Run: headless pygame with SDL's dummy video driver; simulated clock (each Clock.tick advances the game by its frame time, no real sleeping); random seed 0; keys injected as events and as key.get_pressed() state; mouse plan: one left click at the window centre at the start of phase 2, then a move to the lower-right quarter at the start of phase 3.
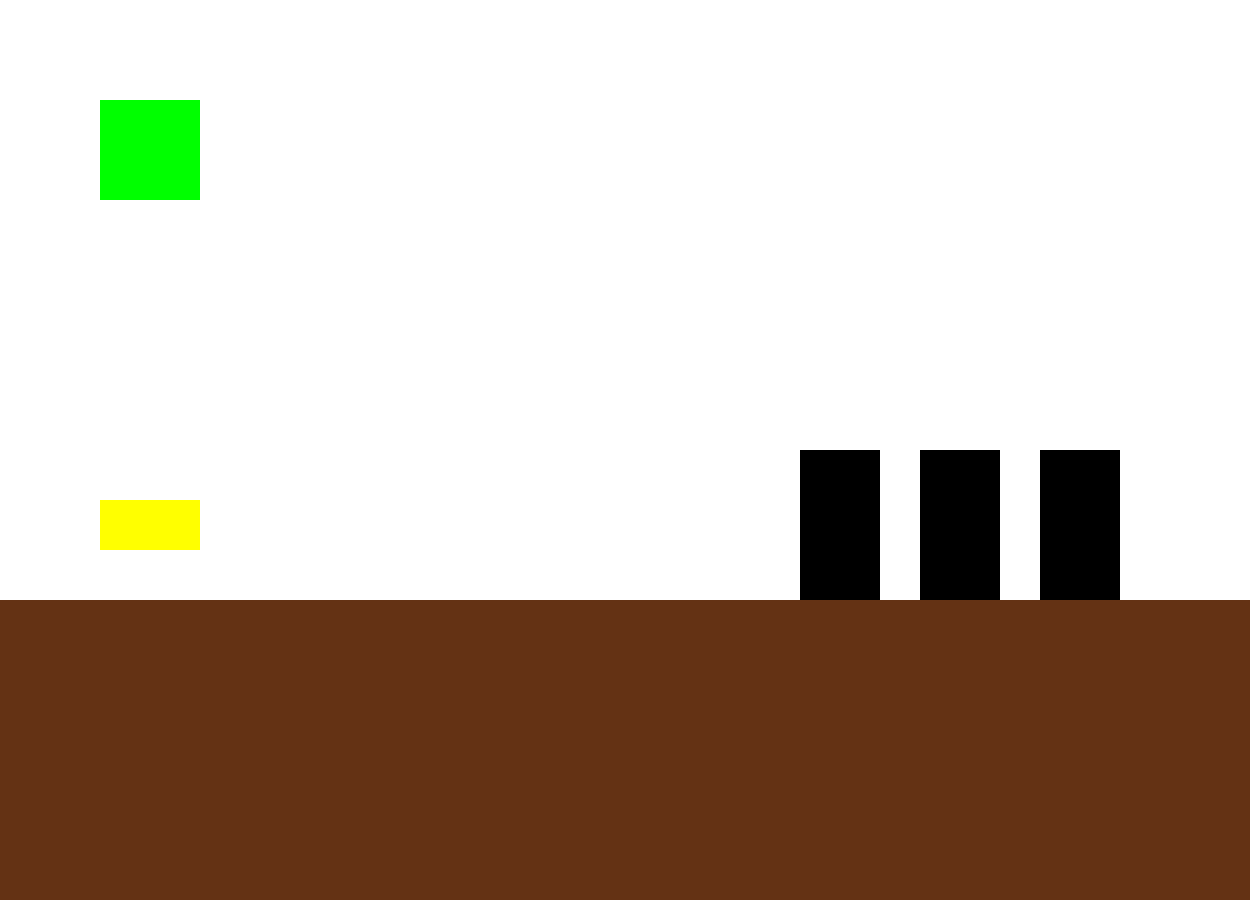
Frame 1 of 4 · flips 1–60 · no input
Frame 2 of 4 · flips 61–180 · clicked the window centre · tapped SPACE, RETURN · held RIGHT (→), D · screen unchanged from frame 1, image omitted
Frame 3 of 4 · flips 181–300 · moved the mouse to the lower-right quarter · held DOWN (↓), S · screen unchanged from frame 2, image omitted
Frame 4 of 4 · flips 301–420 · held LEFT (←), A, UP (↑), W · screen unchanged from frame 3, image omitted

The pygame program that drew these frames:

import pygame

pygame.init()
WIDTH, HEIGHT = 1250, 900
screen = pygame.display.set_mode((WIDTH, HEIGHT))

altura_mesa = 300
altura_cliente = 150
largura_cliente = 80
espaco_entre_clientes = 40
raio = 30
movendoMassa = False
movendoRolo = False
movendoMassaAberta = False
mostrarMassa = True


# Y fixo para todos os clientes (acima da mesa)
cliente_y = HEIGHT - altura_mesa - altura_cliente

# Posição inicial X do primeiro cliente
cliente1_x = 800  # escolha conforme sua tela e tamanho da mesa

# Criar 3 clientes lado a lado
clientes = []
num_clientes = 3
for i in range(num_clientes):
    x = cliente1_x + i * (largura_cliente + espaco_entre_clientes)
    clientes.append(pygame.Rect(x, cliente_y, largura_cliente, altura_cliente))

mesa = pygame.Rect(0, HEIGHT - altura_mesa, WIDTH, altura_mesa)
massa = pygame.Rect(100, 100, 100, 100)
massa_aberta = pygame.Rect(150, 100, 100, 150)
rolo = pygame.Rect(100, 500, 100, 50)

# Cor da mesa
cor_mesa = (100, 50, 20)

running = True
while running:
    for event in pygame.event.get():
        if event.type == pygame.QUIT:
            running = False

        if event.type == pygame.MOUSEBUTTONDOWN:
            if massa.collidepoint(pygame.mouse.get_pos()):
                movendoMassa = not movendoMassa
            elif rolo.collidepoint(pygame.mouse.get_pos()):
                movendoRolo = not movendoRolo
            elif massa_aberta.collidepoint(pygame.mouse.get_pos()):
                movendoMassaAberta = not movendoMassaAberta

    if movendoMassa:
        mouse_x, mouse_y = pygame.mouse.get_pos()
        massa.center = (mouse_x, mouse_y)
    
    if movendoMassaAberta:
        mouse_x, mouse_y = pygame.mouse.get_pos()
        massa_aberta.center = (mouse_x, mouse_y)

    if movendoRolo:
        mouse_x, mouse_y = pygame.mouse.get_pos()
        rolo.center = (mouse_x, mouse_y)
        if massa.center == rolo.center:
            mostrarMassa = False

    screen.fill((255, 255, 255))  # fundo branco
    
    pygame.draw.rect(screen, cor_mesa, mesa)
    
    for i in range(len(clientes)):
        pygame.draw.rect(screen, (0, 0, 0), clientes[i])

    if mostrarMassa:
        pygame.draw.rect(screen, (0, 255, 0), massa)
    else:
        pygame.draw.rect(screen, (0, 255, 0), massa_aberta)


    pygame.draw.rect(screen, (255, 255, 0), rolo)


    pygame.display.flip()

pygame.quit()
